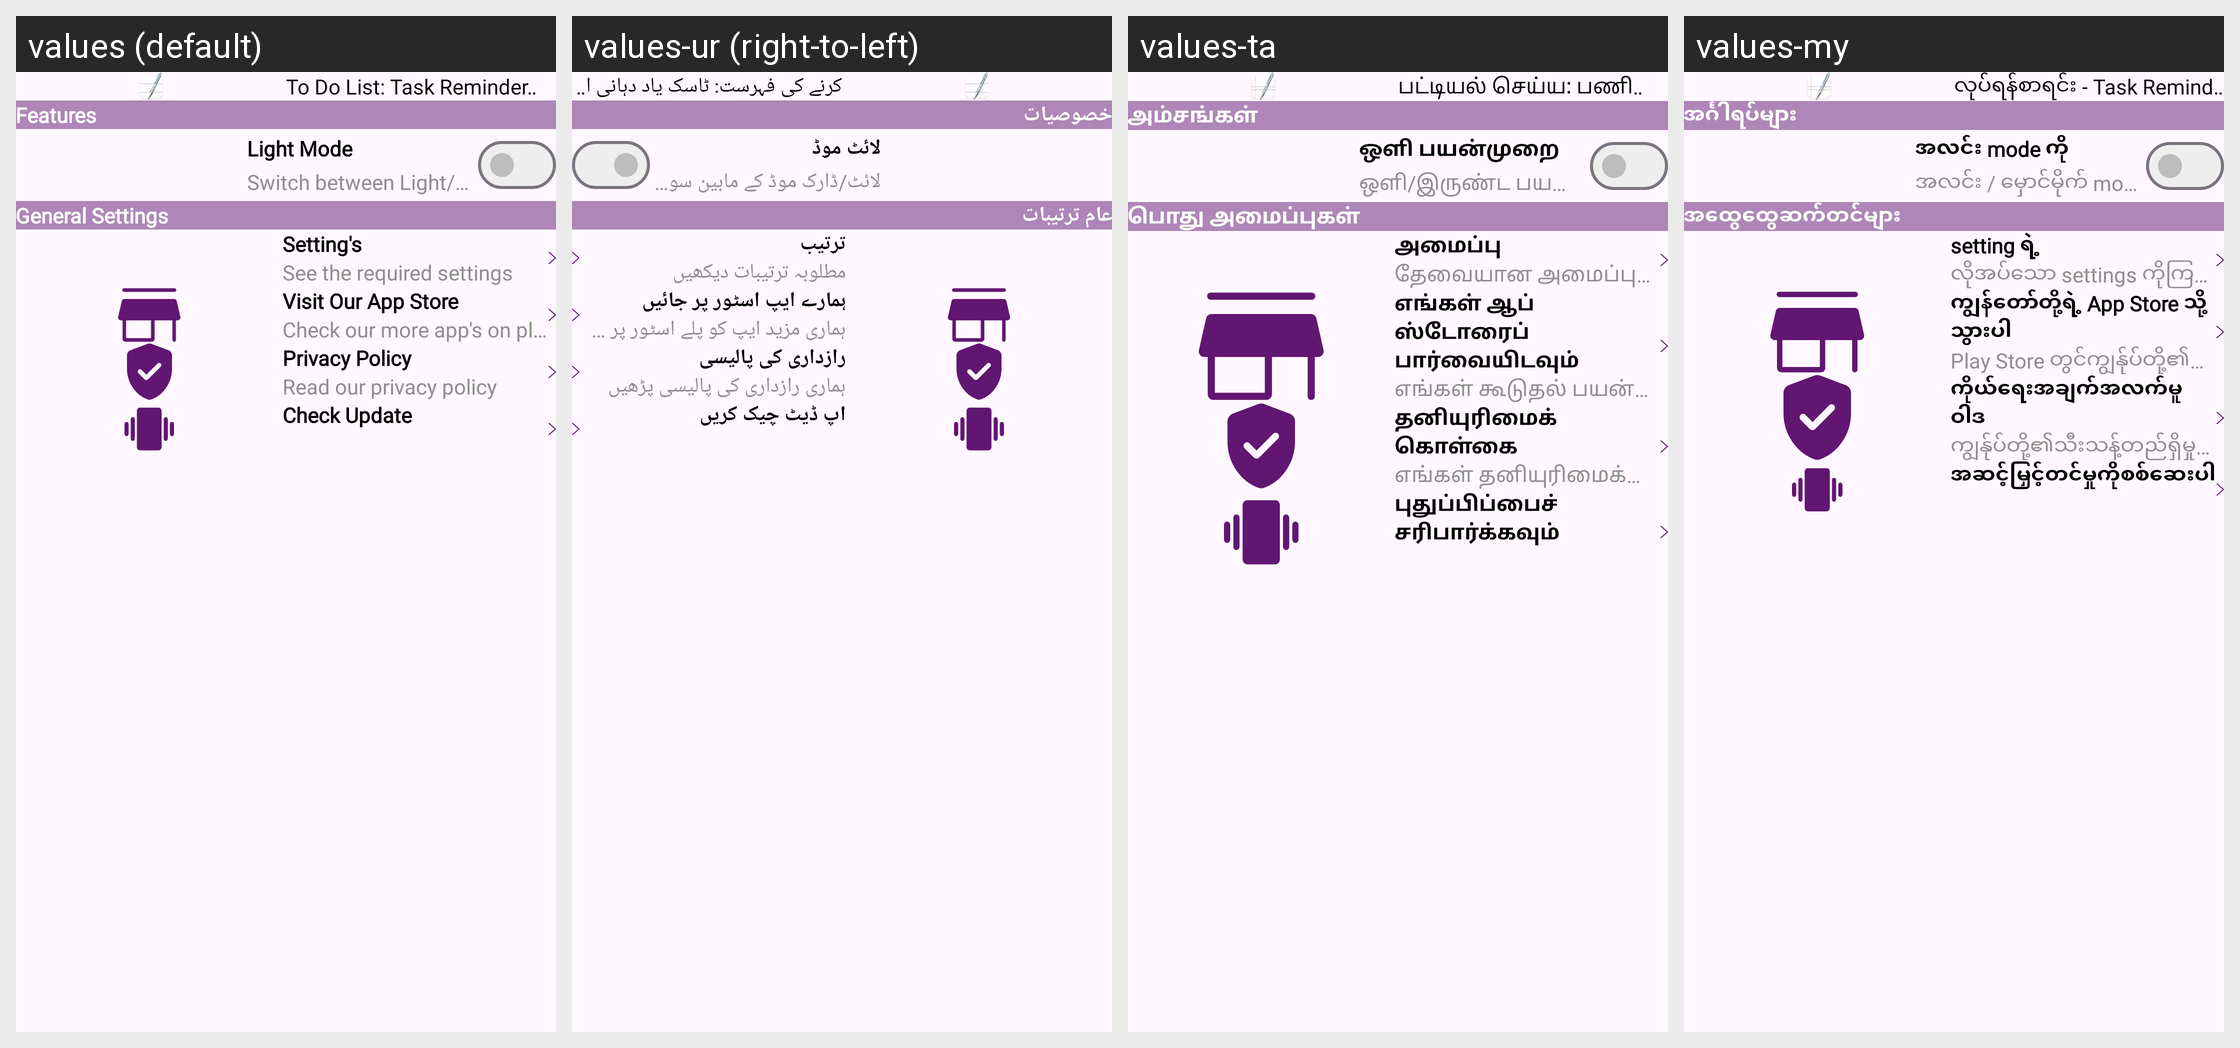

The same Android screen rendered under several of its app's locales, left to right. List the strings drawn on it with the default value and each locale's translation.
Android screen res/layout/navigation_drawer_layout.xml rendered under 4 locales, left to right: values (default), values-ur (right-to-left), values-ta, values-my. Device: Nexus 5 (rendered at 1080×1920; each locale shown at half size, 540×960, under a caption strip naming it); theme Theme.ToDoList.
Other locales in the repository, not shown: values-af, values-ar, values-bg, values-bho, values-bn, values-cs, values-da, values-de, values-el, values-es, values-fa, values-fi, values-fr, values-gn, values-ha, values-hi, values-hu, values-id, values-it, values-iw, values-ja, values-ko, values-mr, values-ms, values-nl, values-om, values-pl, values-pt, values-qu, values-ro, values-ru, values-sr, values-sv, values-sw, values-te, values-th, values-tl, values-tr, values-uk, values-vi, values-yo, values-zh-rCN, values-zh-rTW, values-zu.
Strings drawn on this screen, with the default value and each locale's value (text and hints the layout hard-codes, and strings that could not be matched under every locale, appear in the picture but are not listed):

to_do_list_task_reminder_app_text
  values: To Do List: Task Reminder App
  values-ur: کرنے کی فہرست: ٹاسک یاد دہانی ایپ
  values-ta: பட்டியல் செய்ய: பணி நினைவூட்டல் பயன்பாடு
  values-my: လုပ်ရန်စာရင်း - Task Reminder app

features_text
  values: Features
  values-ur: خصوصیات
  values-ta: அம்சங்கள்
  values-my: အင်္ဂါရပ်များ

light_mode_text
  values: Light Mode
  values-ur: لائٹ موڈ
  values-ta: ஒளி பயன்முறை
  values-my: အလင်း mode ကို

switch_between_light_dark_mode_text
  values: Switch between Light/Dark mode
  values-ur: لائٹ/ڈارک موڈ کے مابین سوئچ کریں
  values-ta: ஒளி/இருண்ட பயன்முறைக்கு இடையில் மாறவும்
  values-my: အလင်း / မှောင်မိုက် mode အကြား switch

general_settings_text
  values: General Settings
  values-ur: عام ترتیبات
  values-ta: பொது அமைப்புகள்
  values-my: အထွေထွေဆက်တင်များ

setting_s_text
  values: Setting's
  values-ur: ترتیب
  values-ta: அமைப்பு
  values-my: setting ရဲ့

see_the_required_settings_text
  values: See the required settings
  values-ur: مطلوبہ ترتیبات دیکھیں
  values-ta: தேவையான அமைப்புகளைப் பார்க்கவும்
  values-my: လိုအပ်သော settings ကိုကြည့်ပါ

visit_our_app_store_text
  values: Visit Our App Store
  values-ur: ہمارے ایپ اسٹور پر جائیں
  values-ta: எங்கள் ஆப் ஸ்டோரைப் பார்வையிடவும்
  values-my: ကျွန်တော်တို့ရဲ့ App Store သို့သွားပါ

check_our_more_app_s_on_play_store_text
  values: Check our more app's on play store
  values-ur: ہماری مزید ایپ کو پلے اسٹور پر چیک کریں
  values-ta: எங்கள் கூடுதல் பயன்பாட்டின் பிளே ஸ்டோரைப் பாருங்கள்
  values-my: Play Store တွင်ကျွန်ုပ်တို့၏နောက်ထပ်အက်ပလီကေးရှင်းကိုစစ်ဆေးပါ

privacy_policy_text
  values: Privacy Policy
  values-ur: رازداری کی پالیسی
  values-ta: தனியுரிமைக் கொள்கை
  values-my: ကိုယ်ရေးအချက်အလက်မူဝါဒ

read_our_privacy_policy_text
  values: Read our privacy policy
  values-ur: ہماری رازداری کی پالیسی پڑھیں
  values-ta: எங்கள் தனியுரிமைக் கொள்கையைப் படியுங்கள்
  values-my: ကျွန်ုပ်တို့၏သီးသန့်တည်ရှိမှုမူဝါဒကိုဖတ်ပါ

check_update_text
  values: Check Update
  values-ur: اپ ڈیٹ چیک کریں
  values-ta: புதுப்பிப்பைச் சரிபார்க்கவும்
  values-my: အဆင့်မြှင့်တင်မှုကိုစစ်ဆေးပါ
